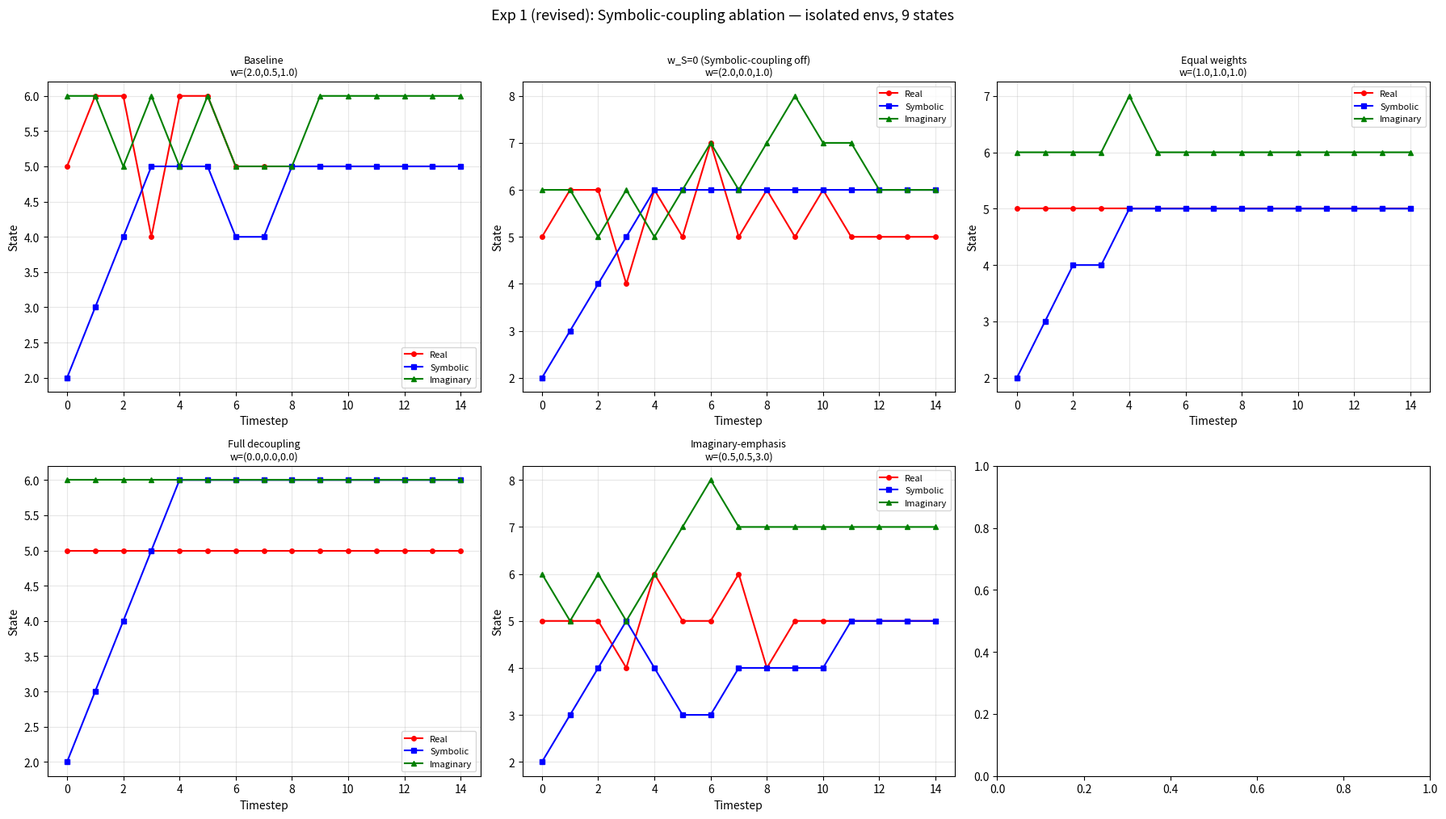

Python code for this plot: (Note: this script raises an exception after producing the figure.)
"""
Corrected Deep Experiments v2
=============================
Fixes applied per reviewer feedback:
1. State space 0-10 -> 0-8 (9 states), action boundary < 8 -> < 9 (now < n_states-1)
2. A matrix: regenerated + strict column normalization (col 3 was 1.01)
3. Environment isolation: each agent gets own env_r/env_s/env_i (was shared!)
4. KL divergence: mask-based + max(0, ...) to fix negative values from log(a+eps)
5. J1 renamed: "preference mismatch" (not "residual free energy")
6. J2 decomposed: reports H_A (entropy) term and KL term separately
7. Exp 1 title: "ablation" not "psychosis model"
8. J3: 20-seed experiment, reports convergence distribution

Theoretical claims downgraded to operational observations.
"""
import sys, os, types
import numpy as np
import matplotlib
matplotlib.use('Agg')
import matplotlib.pyplot as plt

# ============================================================
# Clean reimplementation — no dependency on buggy cofig.py
# ============================================================
N_STATES = 9   # was 11, states 9/10 were unreachable
N_OBS = 9
N_ACTIONS = 3
ACTIONS = ["UP", "DOWN", "STAY"]

def make_A_matrix(n_states=N_STATES, sharpness=0.70):
    """Create a properly normalized likelihood matrix.
    Diagonal = sharpness, off-diagonal decays geometrically.
    Strict column normalization."""
    A = np.zeros((n_states, n_states))
    for j in range(n_states):
        weights = []
        for i in range(n_states):
            d = abs(i - j)
            if d == 0:
                weights.append(sharpness)
            else:
                weights.append(sharpness * (1 - sharpness) ** d)
        total = sum(weights)
        for i in range(n_states):
            A[i, j] = weights[i] / total
    return A

A_MAT = make_A_matrix()

def create_B_matrix(n_states=N_STATES):
    """Transition matrix. UP/DOWN now properly bounded [0, n_states-1]."""
    B = np.zeros((n_states, n_states, N_ACTIONS))
    for action_id, action_label in enumerate(ACTIONS):
        for curr_state in range(n_states):
            if action_label == "UP":
                next_x = min(curr_state + 1, n_states - 1)
            elif action_label == "DOWN":
                next_x = max(curr_state - 1, 0)
            else:  # STAY
                next_x = curr_state
            B[next_x, curr_state, action_id] = 1.0
    return B

B_MAT = create_B_matrix()

def softmax_np(x):
    x = x - x.max(axis=0)
    e = np.exp(x)
    return e / e.sum(axis=0)

def log_stable(x):
    return np.log(np.maximum(x, 1e-16))

def onehot(idx, n):
    v = np.zeros(n); v[idx] = 1.0; return v

def norm_dist(d):
    d = np.array(d); return d / d.sum()

def sample(dist):
    dist = np.array(dist); dist = dist / dist.sum()
    return int(np.random.choice(len(dist), p=dist))

# ---- KL divergence (FIXED: mask-based, no negative values) ----
def kl_divergence(a, b):
    """KL(a || b) with numerical stability. Returns >= 0."""
    a = np.array(a); b = np.array(b)
    mask = a > 1e-15
    if not mask.any():
        return 0.0
    result = np.sum(a[mask] * (np.log(a[mask]) - np.log(np.maximum(b[mask], 1e-15))))
    return max(float(result), 0.0)

def infer_states(obs_idx, A, prior):
    log_likelihood = log_stable(A[obs_idx, :])
    log_prior = log_stable(prior)
    return softmax_np(log_likelihood + log_prior)

def get_expected_states(B, qs, action):
    return B[:, :, action].dot(qs)

def get_expected_observations(A, qs_u):
    return A.dot(qs_u)

def entropy(A):
    return -np.sum(A * log_stable(A), axis=0)

def calculate_G_policies(A, B, C, qs_current, policies):
    G = np.zeros(len(policies))
    H_A = entropy(A)
    for pid, policy in enumerate(policies):
        t_horizon = policy.shape[0]
        G_pi = 0.0
        for t in range(t_horizon):
            action = policy[t, 0]
            qs_prev = qs_current if t == 0 else qs_pi_t
            qs_pi_t = get_expected_states(B, qs_prev, action)
            qo_pi_t = get_expected_observations(A, qs_pi_t)
            kld = kl_divergence(qo_pi_t, C)
            G_pi_t = H_A.dot(qs_pi_t) + kld
            G_pi += G_pi_t
        G[pid] += G_pi
    return G

def construct_policies(num_states, num_controls, policy_len=1):
    import itertools
    x = num_controls * policy_len
    policies = list(itertools.product(*[list(range(i)) for i in x]))
    for i in range(len(policies)):
        policies[i] = np.array(policies[i]).reshape(policy_len, len(num_states))
    return policies

def active_inference_with_planning(A, B, C, D, obs_idx, env, policy_len, T):
    prior = D
    obs = obs_idx if obs_idx is not None else env.reset()
    policies = construct_policies([N_STATES], [N_ACTIONS], policy_len=policy_len)
    for t in range(T):
        obs_idx = int(obs)
        qs_current = infer_states(obs_idx, A, prior)
        G = calculate_G_policies(A, B, C, qs_current, policies)
        Q_pi = softmax_np(-G)
        # marginalize
        P_u = np.zeros(N_ACTIONS)
        for pid, policy in enumerate(policies):
            P_u[int(policy[0, 0])] += Q_pi[pid]
        P_u = norm_dist(P_u)
        chosen_action = sample(P_u)
        prior = B[:, :, chosen_action].dot(qs_current)
        obs = env.step(ACTIONS[chosen_action])
    obs_idx = int(obs)
    qs_current = infer_states(obs_idx, A, prior)
    dkl = kl_divergence(qs_current, A[obs_idx, :])
    evidence = log_stable(prior)  # vector
    F = dkl - evidence  # vector over states (matches original cofig.py semantics)
    return obs_idx, qs_current, F

def residual(C, qs):
    """Preference mismatch (renamed from 'residual free energy')."""
    return kl_divergence(C, qs)

def D_update(D, F, R, w):
    """Update prior D based on variational free energy F (vector) and residual R.
    Original semantics: F is a vector over states, find min-F state p,
    add w*R to F[p], then softmax(-F) gives new prior."""
    if w is None: w = 1
    F_vec = np.array(F, dtype=float).copy()
    if F_vec.ndim == 0:
        # scalar fallback (shouldn't happen with correct active_inference)
        F_vec = np.full_like(D, float(F_vec))
    p = int(np.argmin(F_vec))
    F_vec[p] = F_vec[p] + w * R
    return softmax_np(-F_vec)

def change_C(obs_idx):
    return onehot(obs_idx, N_OBS)

def compute_min_G(qs_current, A_mat, B_mat, C_vec, policy_len=2):
    policies = construct_policies([N_STATES], [N_ACTIONS], policy_len=policy_len)
    G = calculate_G_policies(A_mat, B_mat, C_vec, qs_current, policies)
    return G.min()

def compute_G_decomposed(qs_current, A_mat, B_mat, C_vec, policy_len=2):
    """Decompose min G into H_A (entropy) term and KL term separately."""
    policies = construct_policies([N_STATES], [N_ACTIONS], policy_len=policy_len)
    H_A = entropy(A_mat)
    best_G = np.inf
    best_H = 0.0
    best_KL = 0.0
    for policy in policies:
        G_pi = 0.0; H_part = 0.0; KL_part = 0.0
        for t in range(policy.shape[0]):
            action = policy[t, 0]
            qs_prev = qs_current if t == 0 else qs_pi_t
            qs_pi_t = get_expected_states(B_mat, qs_prev, action)
            qo_pi_t = get_expected_observations(A_mat, qs_pi_t)
            kld = kl_divergence(qo_pi_t, C_vec)
            h_val = H_A.dot(qs_pi_t)
            G_pi += h_val + kld
            H_part += h_val; KL_part += kld
        if G_pi < best_G:
            best_G = G_pi; best_H = H_part; best_KL = KL_part
    return best_G, best_H, best_KL


class Agent:
    """Single environment for one order. Each agent gets its OWN instance."""
    def __init__(self, starting_state):
        self.init_state = starting_state
        self.current_state = starting_state

    def step(self, action_label):
        x = self.current_state
        if action_label == "UP":
            self.current_state = min(x + 1, N_STATES - 1)
        elif action_label == "DOWN":
            self.current_state = max(x - 1, 0)
        return self.current_state

    def reset(self):
        self.current_state = self.init_state
        return self.current_state


# ============================================================
# EXP 1 (revised): Symbolic-coupling ablation inspired by RSI disconnection
# ============================================================
def run_individual_ablation(w_r, w_s, w_i, epochs=15, seed=42):
    np.random.seed(seed)
    env_r, env_s, env_i = Agent(5), Agent(1), Agent(6)
    A_R, B_R = A_MAT.copy(), B_MAT.copy(); C_R, D_R = onehot(5, N_STATES), onehot(5, N_STATES)
    A_S, B_S = A_MAT.copy(), B_MAT.copy(); C_S, D_S = onehot(5, N_STATES), onehot(0, N_STATES)
    A_I, B_I = A_MAT.copy(), B_MAT.copy(); C_I, D_I = onehot(6, N_STATES), onehot(6, N_STATES)
    traj, mismatch, min_G_hist, G_decomp_hist = [], [], [], []
    obs_r, obs_s, obs_i = 5, 0, 6
    for j in range(epochs):
        obs_r, qs_r, F_r = active_inference_with_planning(A_R, B_R, C_R, D_R, obs_r, env_r, 2, 2)
        obs_s, qs_s, F_s = active_inference_with_planning(A_S, B_S, C_S, D_S, obs_s, env_s, 4, 1)
        obs_i, qs_i, F_i = active_inference_with_planning(A_I, B_I, C_I, D_I, obs_i, env_i, 2, 1)
        m_R, m_S, m_I = residual(C_R, qs_r), residual(C_S, qs_s), residual(C_I, qs_i)
        mismatch.append([m_R, m_S, m_I])
        G_R, H_R, KL_R = compute_G_decomposed(qs_r, A_R, B_R, C_R)
        G_S, H_S, KL_S = compute_G_decomposed(qs_s, A_S, B_S, C_S)
        G_I, H_I, KL_I = compute_G_decomposed(qs_i, A_I, B_I, C_I)
        min_G_hist.append([G_R, G_S, G_I])
        G_decomp_hist.append([[H_R, KL_R], [H_S, KL_S], [H_I, KL_I]])
        R = m_R + m_S + m_I
        D_R = D_update(D_R, F_r, R, w_r); D_S = D_update(D_S, F_s, R, w_s); D_I = D_update(D_I, F_i, R, w_i)
        traj.append([obs_r, obs_s, obs_i])
    return np.array(traj), np.array(mismatch), np.array(min_G_hist), np.array(G_decomp_hist)


# ============================================================
# EXP 2 (revised): Multi-seed dyadic — isolated envs, 20 seeds
# ============================================================
def run_dyadic_isolated(epochs, seed=42):
    """Each agent has OWN env_r/env_s/env_i. No shared environment."""
    np.random.seed(seed)
    # Agent A envs
    env_r_a, env_s_a, env_i_a = Agent(5), Agent(2), Agent(6)
    # Agent B envs (separate!)
    env_r_b, env_s_b, env_i_b = Agent(3), Agent(4), Agent(5)
    A_R_a, B_R_a = A_MAT.copy(), B_MAT.copy(); C_R_a, D_R_a = onehot(8 % N_STATES, N_STATES), onehot(8 % N_STATES, N_STATES)
    A_S_a, B_S_a = A_MAT.copy(), B_MAT.copy(); C_S_a, D_S_a = onehot(1, N_STATES), onehot(1, N_STATES)
    A_I_a, B_I_a = A_MAT.copy(), B_MAT.copy(); C_I_a, D_I_a = onehot(6, N_STATES), onehot(6, N_STATES)
    A_R_b, B_R_b = A_MAT.copy(), B_MAT.copy(); C_R_b, D_R_b = onehot(3, N_STATES), onehot(3, N_STATES)
    A_S_b, B_S_b = A_MAT.copy(), B_MAT.copy(); C_S_b, D_S_b = onehot(6, N_STATES), onehot(6, N_STATES)
    A_I_b, B_I_b = A_MAT.copy(), B_MAT.copy(); C_I_b, D_I_b = onehot(8 % N_STATES, N_STATES), onehot(8 % N_STATES, N_STATES)
    obs_s_b, obs_s_a = 4, 2
    traj_a, traj_b, J3_kl, J3_obs = [], [], [], []
    obs_r_a, obs_i_a, obs_r_b, obs_i_b = 8 % N_STATES, 6, 3, 8 % N_STATES
    for j in range(epochs):
        # Agent A — uses its OWN envs
        C_S_a = change_C(obs_s_b)
        obs_r_a, qs_r_a, F_r_a = active_inference_with_planning(A_R_a, B_R_a, C_R_a, D_R_a, obs_r_a, env_r_a, 2, 2)
        obs_s_a, qs_s_a, F_s_a = active_inference_with_planning(A_S_a, B_S_a, C_S_a, D_S_a, obs_s_a, env_s_a, 2, 1)
        obs_i_a, qs_i_a, F_i_a = active_inference_with_planning(A_I_a, B_I_a, C_I_a, D_I_a, obs_i_a, env_i_a, 2, 1)
        R_a = residual(C_R_a, qs_r_a) + residual(C_S_a, qs_s_a) + residual(C_I_a, qs_i_a)
        D_R_a = D_update(D_R_a, F_r_a, R_a, 2); D_S_a = D_update(D_S_a, F_s_a, R_a, 0.5); D_I_a = D_update(D_I_a, F_i_a, R_a, 1)
        traj_a.append([obs_r_a, obs_s_a, obs_i_a])
        # Agent B — uses its OWN envs (separate from A!)
        C_S_b = change_C(obs_s_a)
        obs_r_b, qs_r_b, F_r_b = active_inference_with_planning(A_R_b, B_R_b, C_R_b, D_R_b, obs_r_b, env_r_b, 2, 2)
        obs_s_b, qs_s_b, F_s_b = active_inference_with_planning(A_S_b, B_S_b, C_S_b, D_S_b, obs_s_b, env_s_b, 4, 1)
        obs_i_b, qs_i_b, F_i_b = active_inference_with_planning(A_I_b, B_I_b, C_I_b, D_I_b, obs_i_b, env_i_b, 2, 1)
        R_b = residual(C_R_b, qs_r_b) + residual(C_S_b, qs_s_b) + residual(C_I_b, qs_i_b)
        D_R_b = D_update(D_R_b, F_r_b, R_b, 0.5); D_S_b = D_update(D_S_b, F_s_b, R_b, 2); D_I_b = D_update(D_I_b, F_i_b, R_b, 2)
        traj_b.append([obs_r_b, obs_s_b, obs_i_b])
        J3_kl.append(kl_divergence(qs_s_a, qs_s_b))
        J3_obs.append(abs(obs_s_a - obs_s_b))
    return np.array(traj_a), np.array(traj_b), np.array(J3_kl), np.array(J3_obs)


# ============================================================
# EXP 3 (revised): A sharpness with decomposed G
# ============================================================
def run_individual_with_sharpness(sharpness, epochs=15, seed=42):
    np.random.seed(seed)
    A_sharp = make_A_matrix(sharpness=sharpness)
    env_r, env_s, env_i = Agent(5), Agent(1), Agent(6)
    B = B_MAT.copy()
    C_R, D_R = onehot(5, N_STATES), onehot(5, N_STATES)
    C_S, D_S = onehot(5, N_STATES), onehot(0, N_STATES)
    C_I, D_I = onehot(6, N_STATES), onehot(6, N_STATES)
    traj, G_hist, H_hist, KL_hist = [], [], [], []
    obs_r, obs_s, obs_i = 5, 0, 6
    for j in range(epochs):
        obs_r, qs_r, F_r = active_inference_with_planning(A_sharp, B, C_R, D_R, obs_r, env_r, 2, 2)
        obs_s, qs_s, F_s = active_inference_with_planning(A_sharp, B, C_S, D_S, obs_s, env_s, 4, 1)
        obs_i, qs_i, F_i = active_inference_with_planning(A_sharp, B, C_I, D_I, obs_i, env_i, 2, 1)
        G_R, H_R, KL_R = compute_G_decomposed(qs_r, A_sharp, B, C_R)
        G_S, H_S, KL_S = compute_G_decomposed(qs_s, A_sharp, B, C_S)
        G_I, H_I, KL_I = compute_G_decomposed(qs_i, A_sharp, B, C_I)
        G_hist.append([G_R, G_S, G_I]); H_hist.append([H_R, H_S, H_I]); KL_hist.append([KL_R, KL_S, KL_I])
        R = residual(C_R, qs_r) + residual(C_S, qs_s) + residual(C_I, qs_i)
        D_R = D_update(D_R, F_r, R, 2); D_S = D_update(D_S, F_s, R, 0.5); D_I = D_update(D_I, F_i, R, 1)
        traj.append([obs_r, obs_s, obs_i])
    return np.array(traj), np.array(G_hist), np.array(H_hist), np.array(KL_hist)


# ============================================================
# EXP 4 (revised): Triadic with isolated envs
# ============================================================
def run_triadic_isolated(epochs, seed=42):
    np.random.seed(seed)
    # Each agent gets OWN envs
    configs = [
        (8 % N_STATES, 1, 6, 8 % N_STATES, 1, 6),
        (3, 6, 8 % N_STATES, 3, 6, 8 % N_STATES),
        (7, 5, 4, 7, 5, 4),
    ]
    agents = []
    envs = []
    for idx, (c_r, c_s, c_i, d_r, d_s, d_i) in enumerate(configs):
        ag = {
            'A_R': A_MAT.copy(), 'B_R': B_MAT.copy(), 'C_R': onehot(c_r, N_STATES), 'D_R': onehot(d_r, N_STATES),
            'A_S': A_MAT.copy(), 'B_S': B_MAT.copy(), 'C_S': onehot(c_s, N_STATES), 'D_S': onehot(d_s, N_STATES),
            'A_I': A_MAT.copy(), 'B_I': B_MAT.copy(), 'C_I': onehot(c_i, N_STATES), 'D_I': onehot(d_i, N_STATES),
        }
        agents.append(ag)
        # Each agent has its OWN environment instances
        envs.append((Agent(d_r), Agent(d_s), Agent(d_i)))
    weights = [(2, 0.5, 1), (0.5, 2, 2), (0.2, 3, 5)]
    obs = [[8 % N_STATES, 1, 6], [3, 6, 8 % N_STATES], [7, 5, 4]]
    trajs = [[], [], []]
    for j in range(epochs):
        for i, ag in enumerate(agents):
            next_i = (i + 1) % 3
            ag['C_S'] = onehot(obs[next_i][1], N_STATES)
            env_r, env_s, env_i = envs[i]  # own envs
            o_r, qs_r, F_r = active_inference_with_planning(ag['A_R'], ag['B_R'], ag['C_R'], ag['D_R'], obs[i][0], env_r, 2, 2)
            o_s, qs_s, F_s = active_inference_with_planning(ag['A_S'], ag['B_S'], ag['C_S'], ag['D_S'], obs[i][1], env_s, 4, 1)
            o_i, qs_i, F_i = active_inference_with_planning(ag['A_I'], ag['B_I'], ag['C_I'], ag['D_I'], obs[i][2], env_i, 2, 1)
            R = residual(ag['C_R'], qs_r) + residual(ag['C_S'], qs_s) + residual(ag['C_I'], qs_i)
            w_r, w_s, w_i = weights[i]
            ag['D_R'] = D_update(ag['D_R'], F_r, R, w_r)
            ag['D_S'] = D_update(ag['D_S'], F_s, R, w_s)
            ag['D_I'] = D_update(ag['D_I'], F_i, R, w_i)
            obs[i] = [o_r, o_s, o_i]
            trajs[i].append([o_r, o_s, o_i])
    return [np.array(t) for t in trajs]


# ============================================================
# RUN ALL EXPERIMENTS
# ============================================================
print("=" * 70)
print("CORRECTED EXPERIMENTS v2")
print("=" * 70)

# Verify A matrix
print("\n[Verify] A matrix column sums:")
cs = A_MAT.sum(axis=0)
print(f"  all 1.0? {np.allclose(cs, 1.0)}, max dev: {abs(cs-1.0).max():.2e}")
print(f"[Verify] B matrix UP reachability: from 0 -> {np.where(B_MAT[:,0,0]>0)[0].tolist()}, from 7 -> {np.where(B_MAT[:,7,0]>0)[0].tolist()}, from 8 -> {np.where(B_MAT[:,8,0]>0)[0].tolist()}")

# ---- EXP 1 ----
print("\n" + "=" * 70)
print("EXP 1 (revised): Symbolic-coupling ablation (NOT 'psychosis model')")
print("=" * 70)
ablation_configs = [
    ("Baseline", 2.0, 0.5, 1.0),
    ("w_S=0 (Symbolic-coupling off)", 2.0, 0.0, 1.0),
    ("Equal weights", 1.0, 1.0, 1.0),
    ("Full decoupling", 0.0, 0.0, 0.0),
    ("Imaginary-emphasis", 0.5, 0.5, 3.0),
]
exp1_results = {}
for name, wr, ws, wi in ablation_configs:
    traj, mis, minG, decomp = run_individual_ablation(wr, ws, wi)
    exp1_results[name] = (traj, mis, minG, decomp)
    path_len = np.sum(np.linalg.norm(np.diff(traj, axis=0), axis=1)) if len(traj) > 1 else 0
    print(f"\n  [{name}] w=({wr},{ws},{wi})")
    print(f"    Preference mismatch (J1) total mean: {mis.sum(axis=1).mean():.3f}, std: {mis.sum(axis=1).std():.3f}")
    print(f"    min-G (J2) mean (R/S/I): ({minG[:,0].mean():.2f}, {minG[:,1].mean():.2f}, {minG[:,2].mean():.2f})")
    print(f"    G decomposition (R: H_A / KL) mean: ({decomp[:,0,0].mean():.2f} / {decomp[:,0,1].mean():.2f})")
    print(f"    Final state: {tuple(traj[-1])}, path length: {path_len:.2f}")

# ---- EXP 2: 20-seed dyadic ----
print("\n" + "=" * 70)
print("EXP 2 (revised): Multi-seed dyadic with ISOLATED envs (20 seeds, 100 steps)")
print("=" * 70)
seeds = list(range(20))
convergence_results = []
all_J3_curves = []
for seed in seeds:
    traj_a, traj_b, J3_kl, J3_obs = run_dyadic_isolated(100, seed=seed)
    all_J3_curves.append(J3_kl)
    first_half = J3_kl[:50].mean()
    second_half = J3_kl[50:].mean()
    converged = second_half < 0.1
    convergence_results.append({
        'seed': seed, 'first_half': first_half, 'second_half': second_half,
        'min': J3_kl.min(), 'converged': converged,
        'near_zero_count': int((J3_kl < 0.001).sum())
    })
print(f"\n  20-seed results (isolated envs, 100 steps):")
print(f"  {'Seed':<6} {'First half':<12} {'Second half':<14} {'Min':<12} {'Near-zero':<12} {'Converged?'}")
for r in convergence_results:
    print(f"  {r['seed']:<6} {r['first_half']:<12.4f} {r['second_half']:<14.4f} {r['min']:<12.6f} {r['near_zero_count']:<12} {r['converged']}")
n_converged = sum(r['converged'] for r in convergence_results)
print(f"\n  Converged (second half < 0.1): {n_converged}/20 seeds")
print(f"  Mean second-half J3 across seeds: {np.mean([r['second_half'] for r in convergence_results]):.4f}")
print(f"  Median second-half J3: {np.median([r['second_half'] for r in convergence_results]):.4f}")

# ---- EXP 3: A sharpness with decomposed G ----
print("\n" + "=" * 70)
print("EXP 3 (revised): A sharpness — decomposed G (H_A term vs KL term)")
print("=" * 70)
sharpness_vals = [0.50, 0.60, 0.70, 0.80, 0.90, 0.95, 0.99, 1.0]
exp3_results = {}
for s in sharpness_vals:
    traj, G, H, KL = run_individual_with_sharpness(s)
    exp3_results[s] = (traj, G, H, KL)
    print(f"\n  [sharpness={s}]")
    print(f"    min-G (J2) mean (R/S/I): ({G[:,0].mean():.3f}, {G[:,1].mean():.3f}, {G[:,2].mean():.3f})")
    print(f"    H_A term mean (R/S/I):   ({H[:,0].mean():.3f}, {H[:,1].mean():.3f}, {H[:,2].mean():.3f})")
    print(f"    KL term mean (R/S/I):    ({KL[:,0].mean():.3f}, {KL[:,1].mean():.3f}, {KL[:,2].mean():.3f})")
    print(f"    J2 min: {G.min():.4f}")
print(f"\n  At A=identity: J2 = {exp3_results[1.0][1].min():.6f}, H_A = {exp3_results[1.0][2].min():.6f}, KL = {exp3_results[1.0][3].min():.6f}")

# ---- EXP 4: Triadic isolated ----
print("\n" + "=" * 70)
print("EXP 4 (revised): Triadic with ISOLATED envs (50 steps)")
print("=" * 70)
trajs = run_triadic_isolated(50)
all_trajs = np.stack(trajs)
collective_var = np.var(all_trajs, axis=0).mean(axis=1)
sym_var = np.var(all_trajs[:, :, 1], axis=0)
pairwise_dist = np.array([np.mean([np.linalg.norm(all_trajs[i,t] - all_trajs[j,t]) for i in range(3) for j in range(i+1,3)]) for t in range(50)])
print(f"  Collective var: {collective_var[0]:.3f} -> {collective_var[-1]:.3f}")
print(f"  Symbolic var: {sym_var[0]:.3f} -> {sym_var[-1]:.3f}")
print(f"  Pairwise dist: {pairwise_dist[0]:.3f} -> {pairwise_dist[-1]:.3f}")
print(f"  Final states: A={tuple(trajs[0][-1])}, B={tuple(trajs[1][-1])}, C={tuple(trajs[2][-1])}")
print(f"  Symbolic converged to 0? {sym_var[-1] < 0.01}")


# ============================================================
# PLOTS
# ============================================================
print("\n  Saving plots...")
fig, axes = plt.subplots(2, 3, figsize=(18, 10))
for ax, (name, wr, ws, wi) in zip(axes.flat, ablation_configs):
    traj, mis, minG, decomp = exp1_results[name]
    steps = np.arange(len(traj))
    ax.plot(steps, traj[:, 0], 'r-o', label='Real', markersize=4)
    ax.plot(steps, traj[:, 1], 'b-s', label='Symbolic', markersize=4)
    ax.plot(steps, traj[:, 2], 'g-^', label='Imaginary', markersize=4)
    ax.set_title(f'{name}\nw=({wr},{ws},{wi})', fontsize=9)
    ax.set_xlabel('Timestep'); ax.set_ylabel('State')
    ax.legend(fontsize=8); ax.grid(alpha=0.3)
plt.suptitle('Exp 1 (revised): Symbolic-coupling ablation — isolated envs, 9 states', fontsize=13, y=1.01)
plt.tight_layout()
plt.savefig('/mnt/d/vibecoding/ActiveInferenceLacan/plot_v2_exp1_ablation.png', dpi=120, bbox_inches='tight')

# Exp 2: 20-seed J3 curves
fig, axes = plt.subplots(1, 2, figsize=(14, 5))
ax = axes[0]
for i, J3 in enumerate(all_J3_curves):
    ax.plot(np.arange(100), J3, alpha=0.5, linewidth=1)
ax.axhline(0, color='black', linewidth=0.5, linestyle='--')
ax.set_xlabel('Timestep'); ax.set_ylabel('J3 = KL(qs_S_a || qs_S_b)')
ax.set_title(f'Exp 2 (revised): 20-seed J3 curves (isolated envs)\n{n_converged}/20 seeds converge (2nd half < 0.1)')
ax.grid(alpha=0.3)
ax = axes[1]
second_halves = [r['second_half'] for r in convergence_results]
ax.hist(second_halves, bins=10, color='purple', alpha=0.7, edgecolor='black')
ax.axvline(0.1, color='red', linestyle='--', label='convergence threshold (0.1)')
ax.set_xlabel('Second-half mean J3'); ax.set_ylabel('Seed count')
ax.set_title('Exp 2: Convergence distribution across 20 seeds')
ax.legend(); ax.grid(alpha=0.3)
plt.tight_layout()
plt.savefig('/mnt/d/vibecoding/ActiveInferenceLacan/plot_v2_exp2_multiseed.png', dpi=120, bbox_inches='tight')

# Exp 3: decomposed G
fig, axes = plt.subplots(1, 3, figsize=(18, 5))
sharp_arr = np.array(sharpness_vals)
ax = axes[0]
ax.plot(sharp_arr, [exp3_results[s][1].mean() for s in sharp_arr], 'r-o', label='J2 = min G (total)')
ax.axhline(0, color='black', linewidth=0.5, linestyle='--')
ax.set_xlabel('A sharpness'); ax.set_ylabel('J2 mean')
ax.set_title('J2 (total min-G)'); ax.legend(); ax.grid(alpha=0.3)
ax = axes[1]
ax.plot(sharp_arr, [exp3_results[s][2].mean() for s in sharp_arr], 'b-s', label='H_A (entropy) term')
ax.axhline(0, color='black', linewidth=0.5, linestyle='--')
ax.set_xlabel('A sharpness'); ax.set_ylabel('H_A term mean')
ax.set_title('H_A term (trivially decreases with sharpness)'); ax.legend(); ax.grid(alpha=0.3)
ax = axes[2]
ax.plot(sharp_arr, [exp3_results[s][3].mean() for s in sharp_arr], 'g-^', label='KL term')
ax.axhline(0, color='black', linewidth=0.5, linestyle='--')
ax.set_xlabel('A sharpness'); ax.set_ylabel('KL term mean')
ax.set_title('KL term (the non-trivial part)'); ax.legend(); ax.grid(alpha=0.3)
plt.suptitle('Exp 3 (revised): Decomposed G — separating H_A (trivial) from KL (non-trivial)', fontsize=13, y=1.02)
plt.tight_layout()
plt.savefig('/mnt/d/vibecoding/ActiveInferenceLacan/plot_v2_exp3_decomposed.png', dpi=120, bbox_inches='tight')

# Exp 4: triadic isolated
fig, axes = plt.subplots(1, 2, figsize=(14, 5))
ax = axes[0]
for i, (c, lbl) in enumerate(zip(['red', 'black', 'green'], ['A', 'B', 'C'])):
    ax.plot(np.arange(50), trajs[i][:, 1], '-', color=c, linewidth=2, label=f'Agent {lbl} Symbolic')
ax.set_xlabel('Timestep'); ax.set_ylabel('Symbolic state')
ax.set_title('Exp 4 (revised): Triadic Symbolic dynamics (isolated envs)')
ax.legend(); ax.grid(alpha=0.3)
ax = axes[1]
ax.plot(np.arange(50), collective_var, '-o', color='darkred', label='Collective var (RSI mean)')
ax.plot(np.arange(50), sym_var, '-s', color='darkblue', label='Symbolic var')
ax.plot(np.arange(50), pairwise_dist, '-^', color='darkgreen', label='Pairwise dist')
ax.set_xlabel('Timestep'); ax.set_ylabel('Dispersion')
ax.set_title('Exp 4: The Other emergence metrics (isolated envs)')
ax.legend(); ax.grid(alpha=0.3)
plt.tight_layout()
plt.savefig('/mnt/d/vibecoding/ActiveInferenceLacan/plot_v2_exp4_triadic.png', dpi=120, bbox_inches='tight')

print("\n  Saved: plot_v2_exp1_ablation.png, plot_v2_exp2_multiseed.png, plot_v2_exp3_decomposed.png, plot_v2_exp4_triadic.png")
print("\n=== DONE ===")
